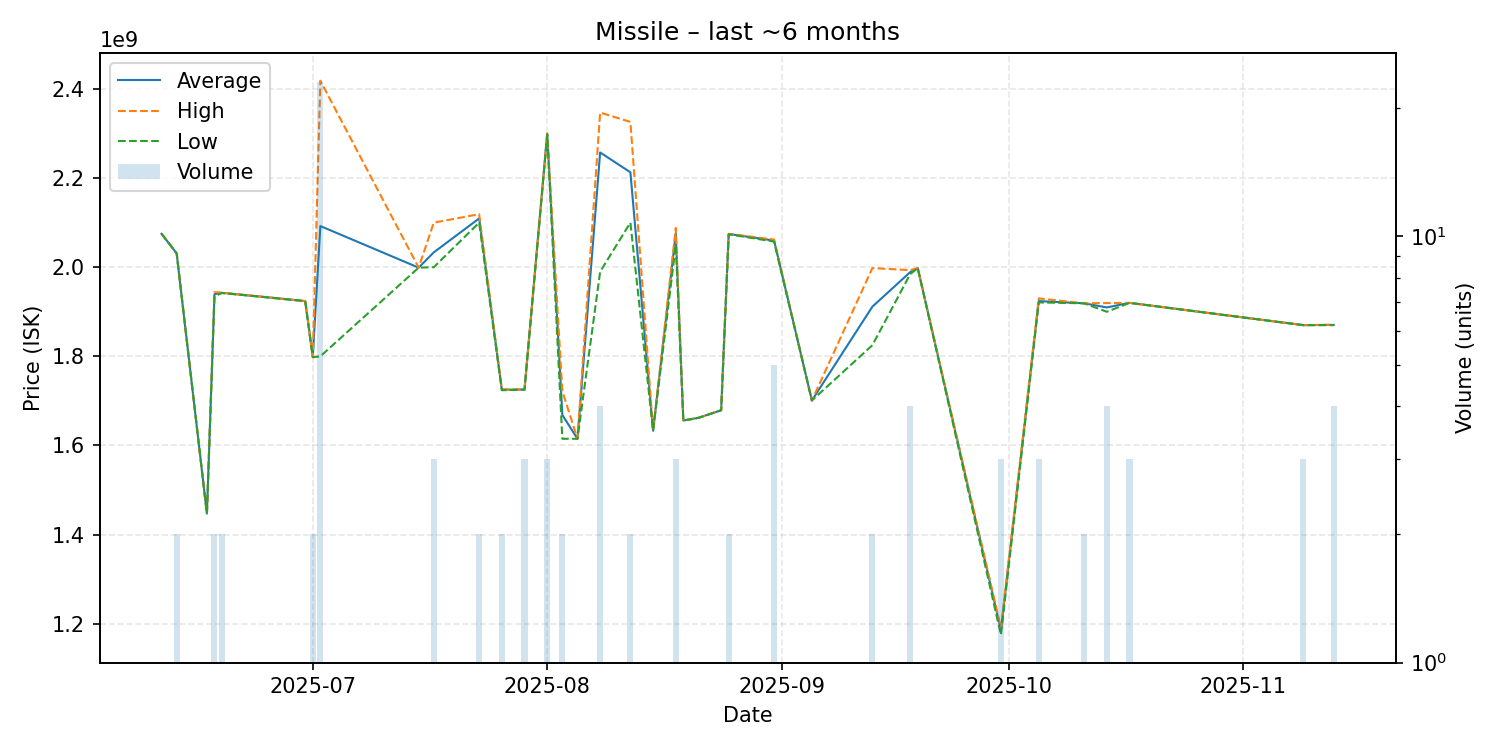

Values plotted in this chart, from the file beside it:
date, average, highest, lowest, order_count, volume
2025-06-11, 2075000000, 2075000000, 2075000000, 1, 1
2025-06-13, 2031000000, 2031000000, 2031000000, 1, 2
2025-06-17, 1447000000, 1447000000, 1447000000, 1, 1
2025-06-18, 1939500000, 1944000000, 1935000000, 2, 2
2025-06-19, 1942500000, 1943000000, 1942000000, 2, 2
2025-06-30, 1924000000, 1924000000, 1924000000, 1, 1
2025-07-01, 1798500000, 1799000000, 1798000000, 2, 2
2025-07-02, 2092391304, 2418500000, 1800000000, 17, 23
2025-07-15, 1999000000, 1999000000, 1999000000, 1, 1
2025-07-17, 2033333333, 2100000000, 2000000000, 2, 3
2025-07-23, 2109500000, 2119000000, 2100000000, 2, 2
2025-07-26, 1725000000, 1726000000, 1724000000, 2, 2
2025-07-29, 1725666667, 1726000000, 1725000000, 3, 3
2025-08-01, 2299333333, 2300000000, 2298000000, 2, 3
2025-08-03, 1668500000, 1722000000, 1615000000, 2, 2
2025-08-05, 1615000000, 1615000000, 1615000000, 1, 1
2025-08-08, 2257500000, 2347000000, 1990000000, 4, 4
2025-08-12, 2213000000, 2326000000, 2100000000, 2, 2
2025-08-15, 1633000000, 1633000000, 1633000000, 1, 1
2025-08-18, 2075333333, 2088000000, 2050000000, 3, 3
2025-08-19, 1656000000, 1656000000, 1656000000, 1, 1
2025-08-21, 1662000000, 1662000000, 1662000000, 1, 1
2025-08-24, 1679000000, 1679000000, 1679000000, 1, 1
2025-08-25, 2074500000, 2075000000, 2074000000, 2, 2
2025-08-31, 2059800000, 2062000000, 2057500000, 4, 5
2025-09-05, 1701000000, 1701000000, 1701000000, 1, 1
2025-09-13, 1911500000, 1998000000, 1825000000, 2, 2
2025-09-18, 1989000000, 1993500000, 1984500000, 4, 4
2025-09-19, 1998000000, 1998000000, 1998000000, 1, 1
2025-09-30, 1185333333, 1190500000, 1175000000, 3, 3
2025-10-05, 1924000000, 1930000000, 1921000000, 3, 3
2025-10-11, 1919000000, 1919000000, 1919000000, 2, 2
2025-10-14, 1909750000, 1919500000, 1900000000, 3, 4
2025-10-17, 1920000000, 1920000000, 1920000000, 1, 3
2025-11-09, 1870000000, 1870000000, 1870000000, 1, 3
2025-11-13, 1870500000, 1871000000, 1870000000, 3, 4
